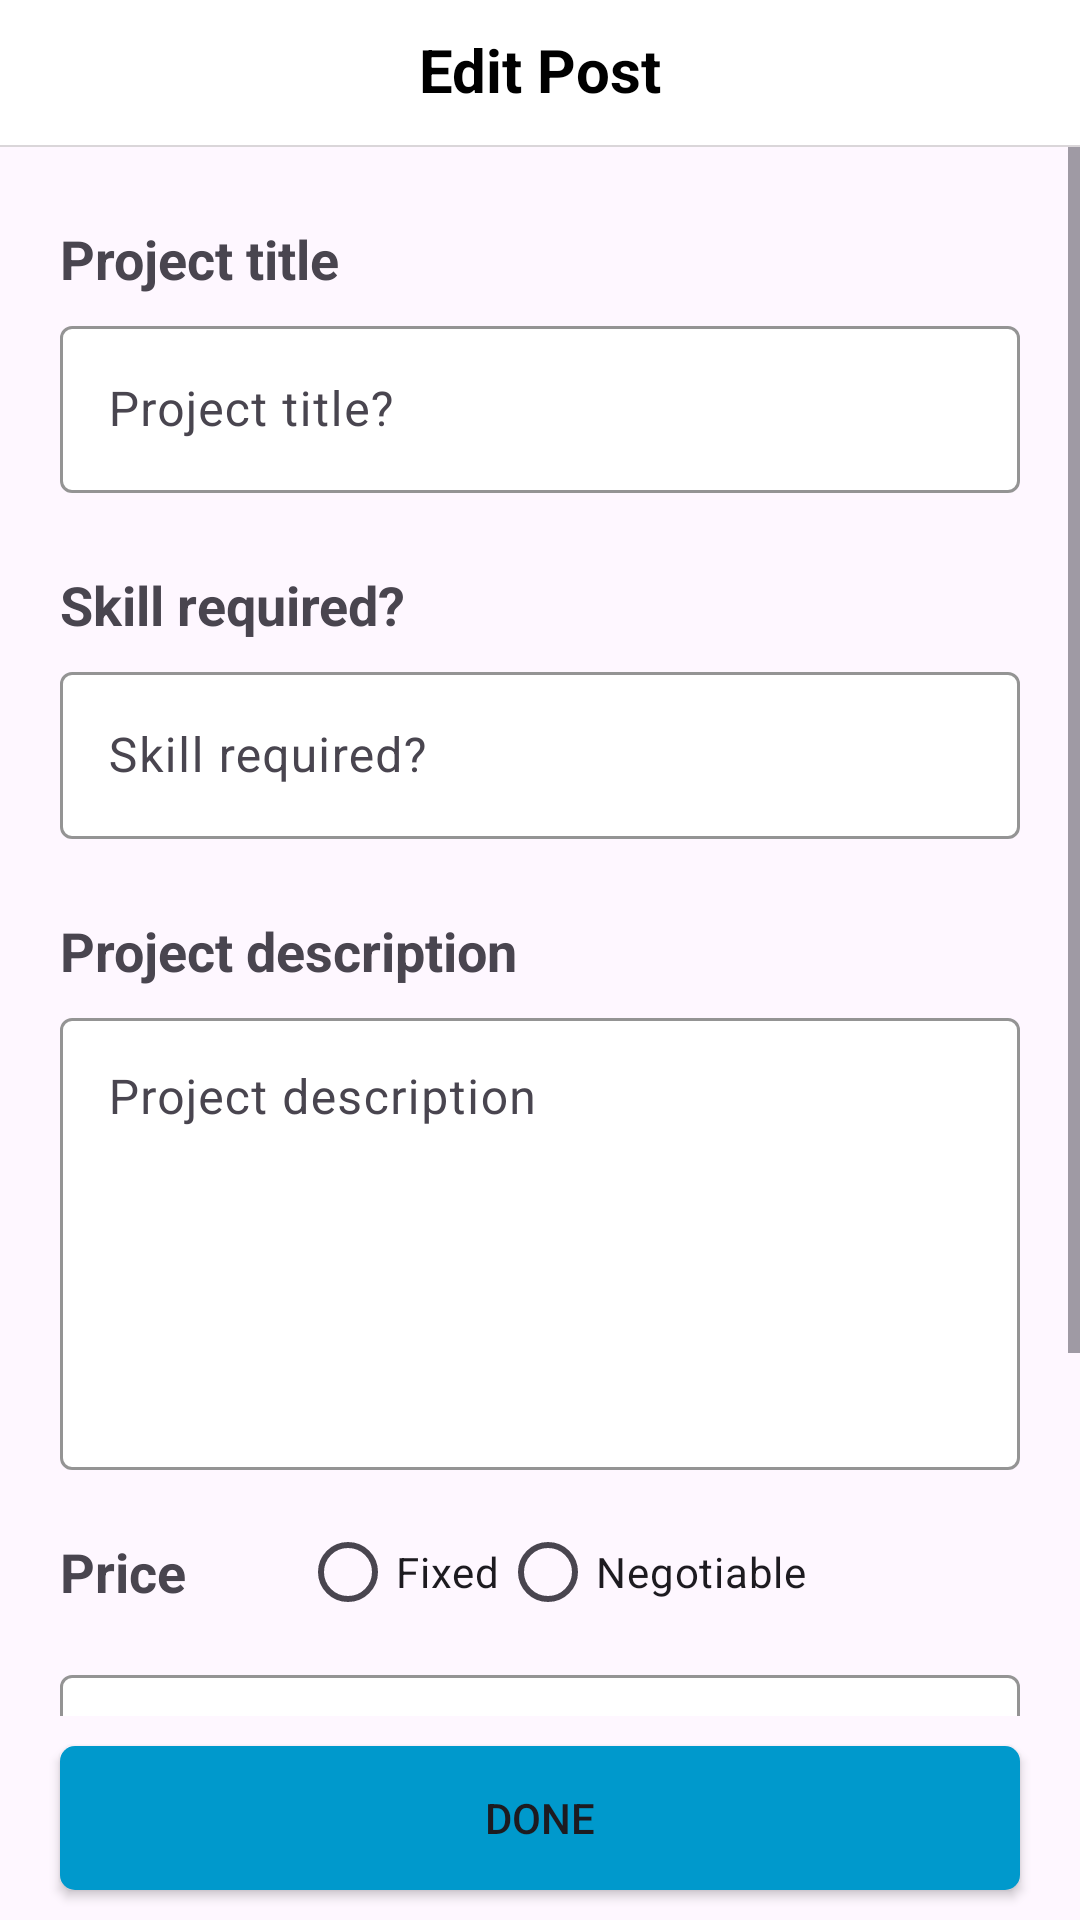

Produce the Android XML layout that renders to this screen, including the resource entries it uses.
<!-- AndroidManifest.xml: application theme Theme.FreelancerApp10 -->
<!-- res/layout/activity_edit_post.xml -->
<?xml version="1.0" encoding="utf-8"?>
<RelativeLayout xmlns:android="http://schemas.android.com/apk/res/android"
    xmlns:app="http://schemas.android.com/apk/res-auto"
    xmlns:tools="http://schemas.android.com/tools"
    android:layout_width="match_parent"
    android:layout_height="match_parent"
    tools:context=".EditPostActivity">


    <androidx.appcompat.widget.Toolbar
        android:id="@+id/postToolbar"
        android:layout_width="match_parent"
        android:layout_height="50dp"
        android:layout_alignParentTop="true"
        android:layout_marginTop="-2dp"
        android:background="@color/white"
        android:elevation="8dp"
        android:theme="@style/ThemeOverlay.AppCompat.ActionBar">


        <TextView
            android:id="@+id/postBar"
            android:layout_width="wrap_content"
            android:layout_height="wrap_content"
            android:layout_gravity="center"
            android:text="Edit Post"
            android:textColor="@color/black"
            android:textSize="20dp"
            android:textStyle="bold" />

        <ImageButton
            android:id="@+id/backButton"
            android:layout_width="wrap_content"
            android:layout_height="wrap_content"
            android:layout_marginLeft="7dp"
            android:layout_centerVertical="true"
            android:background="@drawable/back_icon_toolbar"
            tools:ignore="TouchTargetSizeCheck,SpeakableTextPresentCheck" />


    </androidx.appcompat.widget.Toolbar>

    <View
        android:layout_width="match_parent"
        android:layout_height="0.8dp"
        android:id="@+id/separator"
        android:layout_below="@id/postToolbar"
        android:background="@color/light_white" />

    <ScrollView
        android:layout_width="match_parent"
        android:layout_height="wrap_content"
        android:id="@+id/scrollViewPostHire"
        android:layout_below="@+id/separator"
        android:layout_above="@+id/postButton">

        <LinearLayout
            android:layout_width="match_parent"
            android:layout_height="wrap_content"
            android:orientation="vertical">



            <TextView
                android:layout_width="match_parent"
                android:layout_height="wrap_content"
                android:id="@+id/titleTextView"
                android:layout_marginStart="20dp"
                android:text="Project title"
                android:layout_marginTop="25dp"
                android:textStyle="bold"
                android:textSize="18dp"/>


            <com.google.android.material.textfield.TextInputLayout
                android:id="@+id/titleTextInputLayout"
                android:layout_width="match_parent"
                android:layout_height="wrap_content"
                android:layout_marginStart="20dp"
                android:layout_marginTop="5dp"
                android:layout_marginEnd="20dp"
                android:hint="Project title?"
                app:boxBackgroundColor="@color/white"
                app:boxBackgroundMode="outline"
                app:boxStrokeColor="@color/black"
                app:hintTextColor="@color/black">

                <com.google.android.material.textfield.TextInputEditText
                    android:id="@+id/titleEditTxt"
                    android:layout_width="match_parent"
                    android:layout_height="wrap_content"
                    android:singleLine="true"
                    android:textColor="@color/black" />

            </com.google.android.material.textfield.TextInputLayout>

            <TextView
                android:layout_width="match_parent"
                android:layout_height="wrap_content"
                android:id="@+id/skillTextView"
                android:layout_marginStart="20dp"
                android:text="Skill required?"
                android:layout_marginTop="25dp"
                android:textStyle="bold"
                android:textSize="18dp"/>


            <com.google.android.material.textfield.TextInputLayout
                android:id="@+id/skillTextInputLayout"
                android:layout_width="match_parent"
                android:layout_height="wrap_content"
                android:layout_marginStart="20dp"
                android:layout_marginTop="5dp"
                android:layout_marginEnd="20dp"
                android:hint="Skill required?"
                app:boxBackgroundColor="@color/white"
                app:boxBackgroundMode="outline"
                app:boxStrokeColor="@color/black"
                app:hintTextColor="@color/black">

                <com.google.android.material.textfield.TextInputEditText
                    android:id="@+id/skillEditTxt"
                    android:layout_width="match_parent"
                    android:layout_height="wrap_content"
                    android:singleLine="true"
                    android:textColor="@color/black" />

            </com.google.android.material.textfield.TextInputLayout>

            <TextView
                android:layout_width="match_parent"
                android:layout_height="wrap_content"
                android:id="@+id/descriptionTextView"
                android:layout_marginStart="20dp"
                android:text="Project description"
                android:layout_marginTop="25dp"
                android:textStyle="bold"
                android:textSize="18dp"/>

            <com.google.android.material.textfield.TextInputLayout
                android:id="@+id/descriptionTextInputLayout"
                android:layout_width="match_parent"
                android:layout_height="wrap_content"
                android:layout_marginStart="20dp"
                android:layout_marginTop="5dp"
                android:layout_marginEnd="20dp"
                android:hint="Project description"
                app:boxBackgroundColor="@color/white"
                app:boxBackgroundMode="outline"
                app:boxStrokeColor="@color/black"
                app:hintTextColor="@color/black">

                <com.google.android.material.textfield.TextInputEditText
                    android:id="@+id/descriptionEditTxt"
                    android:layout_width="match_parent"
                    android:layout_height="wrap_content"
                    android:minLines="6"
                    android:gravity="top"
                    android:textColor="@color/black" />

            </com.google.android.material.textfield.TextInputLayout>

            <LinearLayout
                android:layout_width="match_parent"
                android:layout_height="wrap_content"
                android:layout_marginTop="10dp"
                android:orientation="horizontal"
                android:layout_marginStart="20dp"
                > 

                <TextView
                    android:layout_width="80dp"
                    android:layout_height="wrap_content"
                    android:id="@+id/priceTextView"
                    android:text="Price"
                    android:layout_gravity="center"
                    android:textStyle="bold"
                    android:textSize="18sp" />

                <RadioGroup
                    android:id="@+id/radioGroup"
                    android:layout_width="wrap_content"
                    android:layout_height="wrap_content"
                    android:orientation="horizontal">

                    <RadioButton
                        android:id="@+id/fixedRadio"
                        android:layout_width="wrap_content"
                        android:layout_height="wrap_content"
                        android:text="Fixed" />

                    <RadioButton
                        android:id="@+id/negotiableRadio"
                        android:layout_width="wrap_content"
                        android:layout_height="wrap_content"
                        android:text="Negotiable" />
                </RadioGroup>



            </LinearLayout>



            <com.google.android.material.textfield.TextInputLayout
                android:id="@+id/priceTextInputLayout"
                android:layout_width="match_parent"
                android:layout_height="wrap_content"
                android:layout_marginStart="20dp"
                android:layout_marginTop="5dp"
                android:layout_marginEnd="20dp"
                android:hint="Price"
                app:boxBackgroundColor="@color/white"
                app:boxBackgroundMode="outline"
                app:boxStrokeColor="@color/black"
                app:hintTextColor="@color/black">

                <com.google.android.material.textfield.TextInputEditText
                    android:id="@+id/priceEditTxt"
                    android:layout_width="match_parent"
                    android:layout_height="wrap_content"
                    android:singleLine="true"
                    android:inputType="number"
                    android:textColor="@color/black" />

            </com.google.android.material.textfield.TextInputLayout>

            <TextView
                android:layout_width="match_parent"
                android:layout_height="wrap_content"
                android:id="@+id/timelineTextView"
                android:layout_marginStart="20dp"
                android:text="Project timeline in days"
                android:layout_marginTop="25dp"
                android:textStyle="bold"
                android:textSize="18dp"/>

            <com.google.android.material.textfield.TextInputLayout
                android:id="@+id/timelineTextInputLayout"
                android:layout_width="match_parent"
                android:layout_height="wrap_content"
                android:layout_marginStart="20dp"
                android:layout_marginTop="5dp"
                android:layout_marginEnd="20dp"
                android:hint="Project timeline in days"
                app:boxBackgroundColor="@color/white"
                app:boxBackgroundMode="outline"
                app:boxStrokeColor="@color/black"
                app:hintTextColor="@color/black">

                <com.google.android.material.textfield.TextInputEditText
                    android:id="@+id/timelineEditTxt"
                    android:layout_width="match_parent"
                    android:layout_height="wrap_content"
                    android:singleLine="true"
                    android:inputType="number"
                    android:textColor="@color/black" />

            </com.google.android.material.textfield.TextInputLayout>




        </LinearLayout>


    </ScrollView>


    <Button
        android:layout_width="match_parent"
        android:layout_height="wrap_content"
        android:id="@+id/postButton"
        android:layout_alignParentBottom="true"
        android:text="Done"
        android:layout_marginStart="20dp"
        android:layout_marginEnd="20dp"
        android:background="@drawable/rounded_square_button"
        android:layout_marginBottom="10dp"
        android:layout_marginTop="10dp"/>


</RelativeLayout>
<!-- resources referenced by this layout -->
<resources>
  <color name="black">#FF000000</color>
  <color name="light_white">#A4C8C4C4</color>
  <color name="white">#FFFFFFFF</color>
  <!-- drawable rounded_square_button (drawable) -->
  <shape xmlns:android="http://schemas.android.com/apk/res/android">
      <solid android:color="@android:color/holo_blue_dark"/> 
      <corners android:radius="5dp"/> 
  </shape>
  <style name="Theme.FreelancerApp10" parent="Base.Theme.FreelancerApp10" />
  <style name="Base.Theme.FreelancerApp10" parent="Theme.Material3.DayNight.NoActionBar">
          
          
      </style>
</resources>
